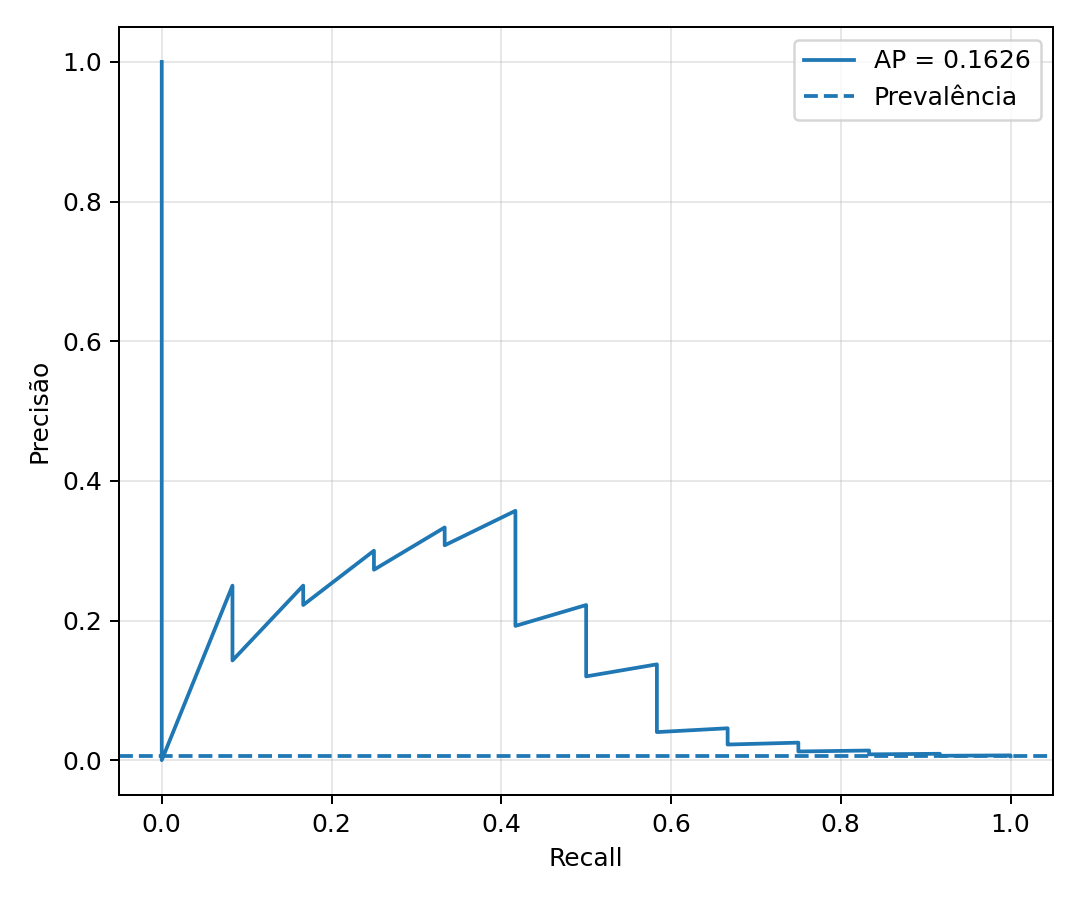

Values plotted in this chart, from the file beside it:
recall, precision
1.0, 0.005589
1.0, 0.005592
1.0, 0.005594
1.0, 0.005597
1.0, 0.0056
1.0, 0.005602
1.0, 0.005605
1.0, 0.005607
1.0, 0.00561
1.0, 0.005613
1.0, 0.005615
1.0, 0.005618
1.0, 0.005621
1.0, 0.005623
1.0, 0.005626
1.0, 0.005629
1.0, 0.005631
1.0, 0.005634
1.0, 0.005636
1.0, 0.005639
1.0, 0.005642
1.0, 0.005644
1.0, 0.005647
1.0, 0.00565
1.0, 0.005652
1.0, 0.005655
1.0, 0.005658
1.0, 0.00566
1.0, 0.005663
1.0, 0.005666
1.0, 0.005668
1.0, 0.005671
1.0, 0.005674
1.0, 0.005676
1.0, 0.005679
1.0, 0.005682
1.0, 0.005685
1.0, 0.005687
1.0, 0.00569
1.0, 0.005693
1.0, 0.005695
1.0, 0.005698
1.0, 0.005701
1.0, 0.005703
1.0, 0.005706
1.0, 0.005709
1.0, 0.005712
1.0, 0.005714
1.0, 0.005717
1.0, 0.00572
1.0, 0.005722
1.0, 0.005725
1.0, 0.005728
1.0, 0.005731
1.0, 0.005733
1.0, 0.005736
1.0, 0.005739
1.0, 0.005742
1.0, 0.005744
1.0, 0.005747
... 2,088 more rows
